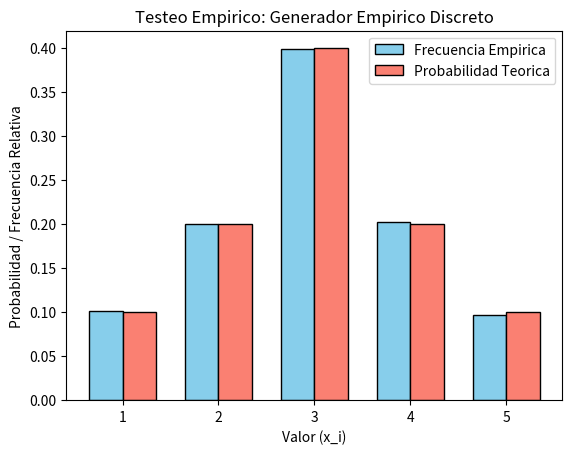

Reproduce this figure in Python.
import random
 
def generador_empirica(valores, probabilidades, cantidad):
    #Genera numeros pseudoaleatorios con distribucion empirica discreta.
    #valores: lista de los valores posibles x_i.
    #probabilidades: lista de probabilidades p_i (deben sumar 1).
    #cantidad: numero de valores a generar.
 
    # Construccion del vector de probabilidades acumuladas F(x_i)
    acumuladas = []
    suma = 0.0
    for p in probabilidades:
        suma += p
        acumuladas.append(suma)
 
    valores_generados = []
 
    for _ in range(cantidad):
        # Generacion de r en el intervalo [0, 1)
        r = random.random()
 
        # Busqueda del primer valor cuya acumulada supere a r (inversa discreta)
        for i in range(len(acumuladas)):
            if r <= acumuladas[i]:
                valores_generados.append(valores[i])
                break
 
    return valores_generados

import matplotlib.pyplot as plt
from collections import Counter
 
# Parametros de prueba
valores = [1, 2, 3, 4, 5]
probabilidades = [0.10, 0.20, 0.40, 0.20, 0.10]
tamano_muestra = 10000
 
# Ejecucion del generador
muestras = generador_empirica(valores, probabilidades, tamano_muestra)
 
# Calculo de frecuencias relativas empiricas
conteo = Counter(muestras)
frec_relativas = [conteo[v] / tamano_muestra for v in valores]
 
# Ploteo comparativo: empirico vs teorico
ancho = 0.35
posiciones = range(len(valores))
 
plt.bar([p - ancho/2 for p in posiciones], frec_relativas, ancho,
        color='skyblue', edgecolor='black', label='Frecuencia Empirica')
plt.bar([p + ancho/2 for p in posiciones], probabilidades, ancho,
        color='salmon', edgecolor='black', label='Probabilidad Teorica')
 
plt.title('Testeo Empirico: Generador Empirico Discreto')
plt.xlabel('Valor (x_i)')
plt.ylabel('Probabilidad / Frecuencia Relativa')
plt.xticks(posiciones, valores)
plt.legend()
plt.savefig('validacion_empirica.png', dpi=300)
